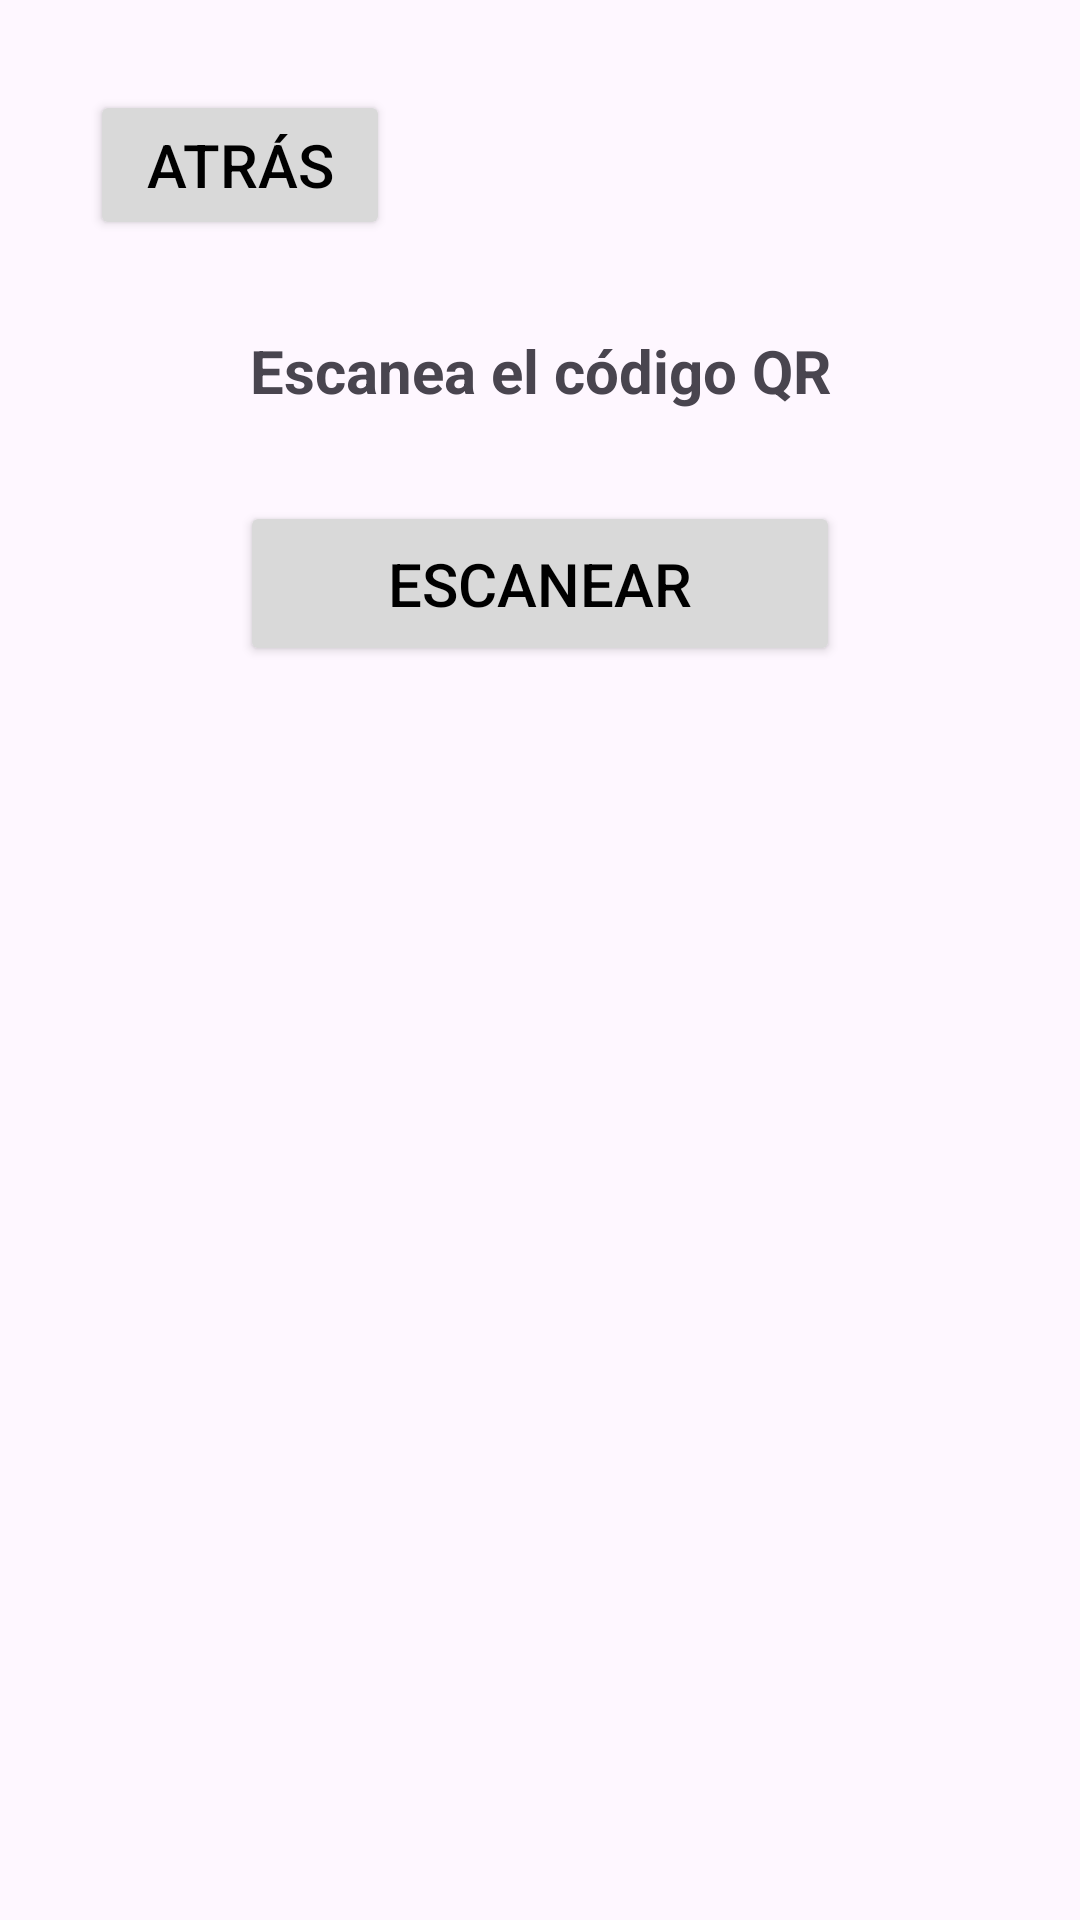

Android layout source for this screen:
<!-- AndroidManifest.xml: application theme Theme.ClienteSMDP -->
<!-- res/layout/activity_scan_qr.xml -->
<?xml version="1.0" encoding="utf-8"?>
<androidx.constraintlayout.widget.ConstraintLayout xmlns:android="http://schemas.android.com/apk/res/android"
    xmlns:app="http://schemas.android.com/apk/res-auto"
    xmlns:tools="http://schemas.android.com/tools"
    android:id="@+id/main"
    android:layout_width="match_parent"
    android:layout_height="match_parent"
    tools:context=".ScanQR">

    <LinearLayout
        android:layout_width="match_parent"
        android:layout_height="match_parent"
        android:layout_margin="15dp"
        android:orientation="vertical">

        <Button
            android:id="@+id/botonAtrasEscanearQR"
            android:layout_width="100dp"
            android:layout_height="50dp"
            android:layout_gravity="start"
            android:layout_margin="15dp"
            android:onClick="atras"
            android:text="Atrás"
            android:textColor="#000000"
            android:backgroundTint="#D9D9D9"
            android:textSize="20sp"
            app:strokeColor="#000000"
            app:strokeWidth="2dp" />

        <TextView
            android:id="@+id/textView2"
            android:layout_width="match_parent"
            android:layout_height="wrap_content"
            android:layout_margin="15dp"
            android:gravity="center"
            android:text="Escanea el código QR"
            android:textSize="20sp"
            android:textStyle="bold" />

        <Button
            android:id="@+id/scanButton"
            android:layout_width="200dp"
            android:layout_height="55dp"
            android:layout_gravity="center"
            android:layout_margin="15dp"
            android:backgroundTint="#D9D9D9"
            android:text="Escanear"
            android:textColor="#000000"
            android:textSize="20sp"
            app:strokeColor="#000000"
            app:strokeWidth="2dp" />
    </LinearLayout>
</androidx.constraintlayout.widget.ConstraintLayout>
<!-- resources referenced by this layout -->
<resources>
  <style name="Theme.ClienteSMDP" parent="Base.Theme.ClienteSMDP" />
  <style name="Base.Theme.ClienteSMDP" parent="Theme.Material3.DayNight.NoActionBar">
          
          
      </style>
</resources>
